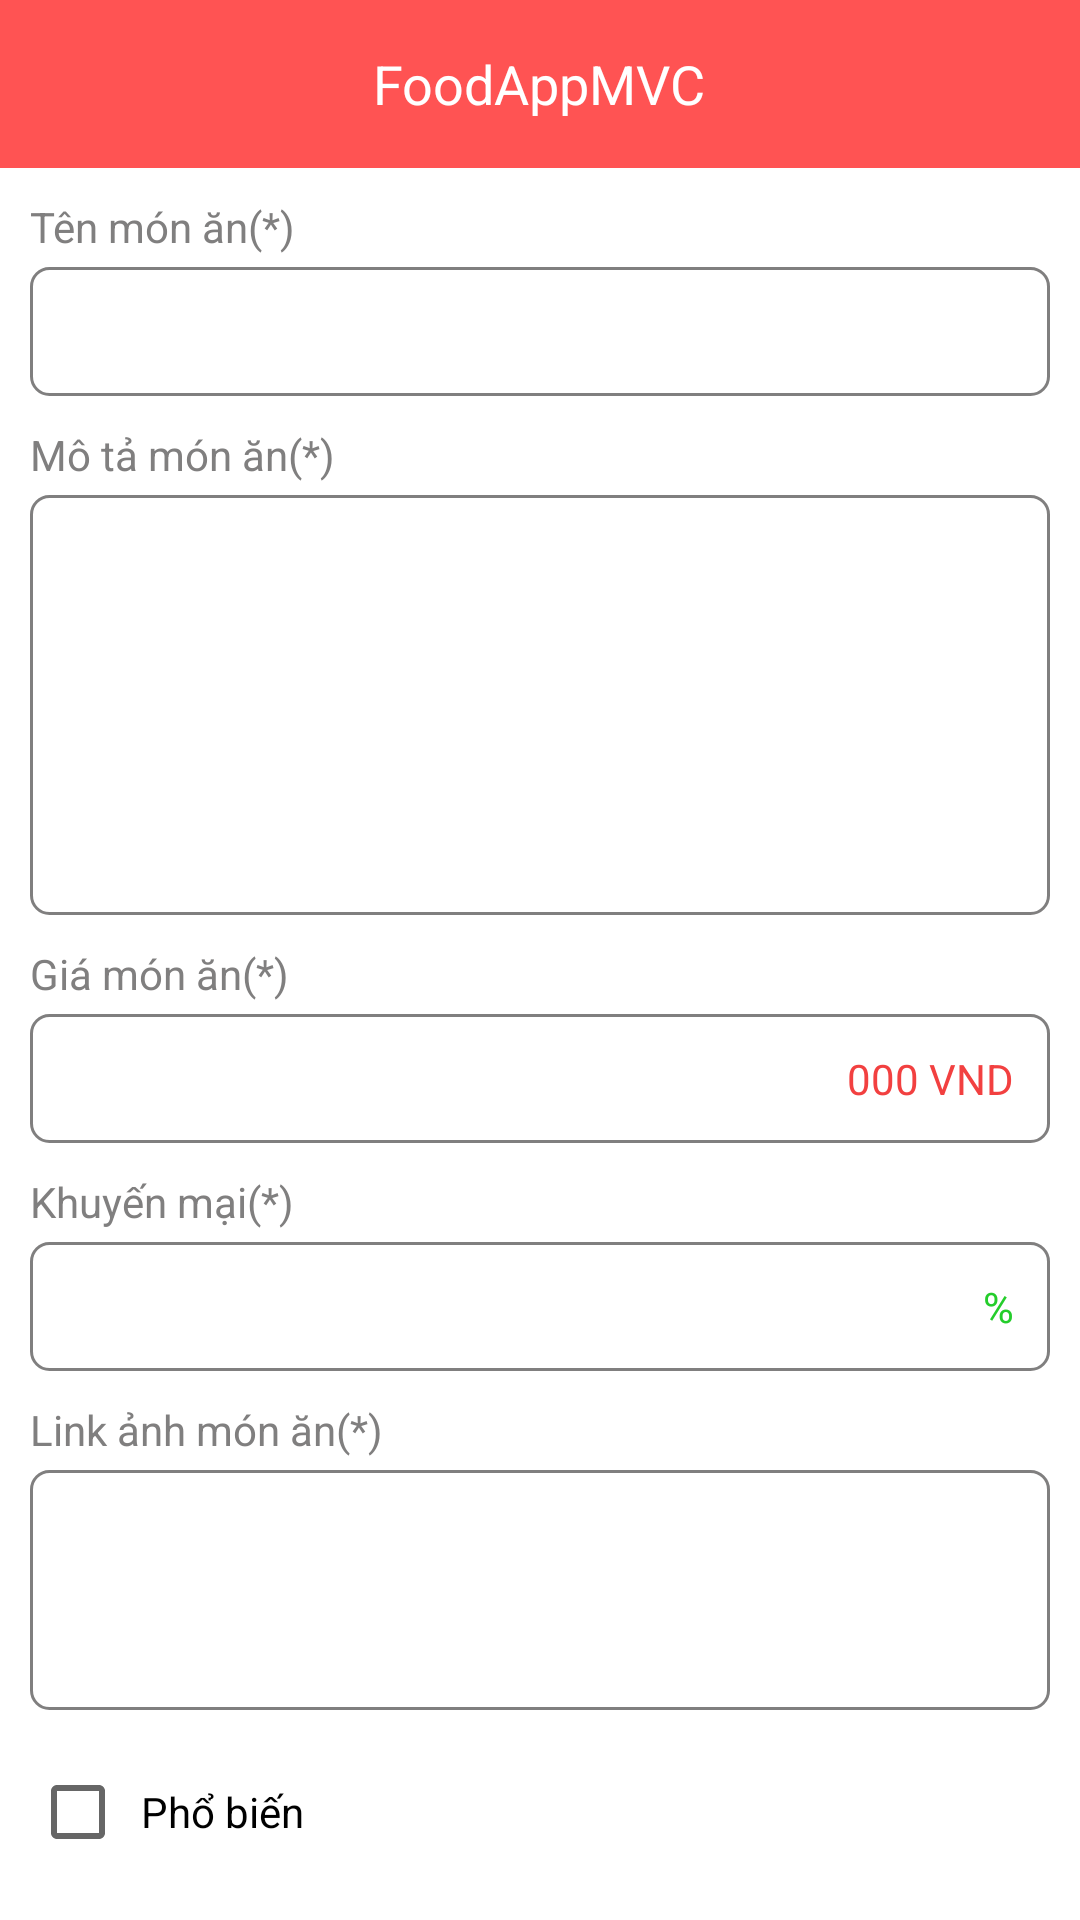

Android layout source for this screen:
<!-- AndroidManifest.xml: application theme Theme.FoodAppMVC -->
<!-- res/layout/activity_add_food.xml -->
<?xml version="1.0" encoding="utf-8"?>
<LinearLayout xmlns:android="http://schemas.android.com/apk/res/android"
    xmlns:tools="http://schemas.android.com/tools"
    android:layout_width="match_parent"
    android:layout_height="match_parent"
    android:orientation="vertical"
    android:background="@color/white"
    tools:context=".activity.AddFoodActivity">

    <include
        android:id="@+id/toolbar"
        layout="@layout/layout_toolbar" />

    <LinearLayout
        android:layout_width="match_parent"
        android:layout_height="wrap_content"
        android:orientation="vertical"
        android:padding="@dimen/define_dimen_10">

        <TextView
            android:layout_width="match_parent"
            android:layout_height="wrap_content"
            android:textSize="@dimen/text_size_small"
            android:textColor="@color/colorTextSecond"
            android:text="@string/food_name"/>

        <EditText
            android:id="@+id/edt_name"
            android:layout_width="match_parent"
            android:layout_height="wrap_content"
            android:layout_marginTop="@dimen/define_dimen_4"
            android:background="@drawable/bg_shape_white_conner_gray_6"
            android:imeOptions="actionNext"
            android:inputType="text"
            android:padding="@dimen/define_dimen_12"
            android:textColor="@color/colorTextSecond"
            android:textSize="@dimen/text_size_small"
            android:importantForAutofill="no"
            tools:ignore="LabelFor"/>

        <TextView
            android:layout_width="match_parent"
            android:layout_height="wrap_content"
            android:textSize="@dimen/text_size_small"
            android:textColor="@color/colorTextSecond"
            android:layout_marginTop="@dimen/define_dimen_10"
            android:text="@string/food_description"/>

        <EditText
            android:id="@+id/edt_description"
            android:layout_width="match_parent"
            android:layout_height="@dimen/define_dimen_140"
            android:layout_marginTop="@dimen/define_dimen_4"
            android:background="@drawable/bg_shape_white_conner_gray_6"
            android:imeOptions="actionNext"
            android:gravity="start"
            android:inputType="textMultiLine"
            android:padding="@dimen/define_dimen_12"
            android:textColor="@color/colorTextSecond"
            android:textSize="@dimen/text_size_small"
            android:importantForAutofill="no"
            tools:ignore="LabelFor"/>

        <TextView
            android:layout_width="match_parent"
            android:layout_height="wrap_content"
            android:textSize="@dimen/text_size_small"
            android:textColor="@color/colorTextSecond"
            android:layout_marginTop="@dimen/define_dimen_10"
            android:text="@string/food_price"/>

        <RelativeLayout
            android:layout_width="match_parent"
            android:layout_height="wrap_content"
            android:layout_marginTop="@dimen/define_dimen_4"
            android:background="@drawable/bg_shape_white_conner_gray_6"
            android:padding="@dimen/define_dimen_12">

            <EditText
                android:id="@+id/edt_price"
                android:layout_width="match_parent"
                android:layout_height="wrap_content"
                android:layout_centerVertical="true"
                android:layout_marginEnd="@dimen/define_dimen_10"
                android:layout_toStartOf="@+id/tv_currency"
                android:background="@color/white"
                android:imeOptions="actionNext"
                android:inputType="number"
                android:textColor="@color/colorPrimaryDark"
                android:textSize="@dimen/text_size_small"
                android:importantForAutofill="no"
                tools:ignore="LabelFor"/>

            <TextView
                android:id="@+id/tv_currency"
                android:layout_width="wrap_content"
                android:layout_height="wrap_content"
                android:layout_alignParentEnd="true"
                android:layout_centerVertical="true"
                android:text="@string/food_vnd"
                android:textColor="@color/colorPrimaryDark"
                android:textSize="@dimen/text_size_small" />
        </RelativeLayout>

        <TextView
            android:layout_width="match_parent"
            android:layout_height="wrap_content"
            android:textSize="@dimen/text_size_small"
            android:textColor="@color/colorTextSecond"
            android:layout_marginTop="@dimen/define_dimen_10"
            android:text="@string/food_sale"/>

        <RelativeLayout
            android:layout_width="match_parent"
            android:layout_height="wrap_content"
            android:layout_marginTop="@dimen/define_dimen_4"
            android:background="@drawable/bg_shape_white_conner_gray_6"
            android:padding="@dimen/define_dimen_12">

            <EditText
                android:id="@+id/edt_sale"
                android:layout_width="match_parent"
                android:layout_height="wrap_content"
                android:layout_centerVertical="true"
                android:layout_marginEnd="@dimen/define_dimen_10"
                android:layout_toStartOf="@+id/tv_percent"
                android:background="@color/white"
                android:imeOptions="actionNext"
                android:inputType="number"
                android:textColor="@color/purple"
                android:textSize="@dimen/text_size_small"
                android:importantForAutofill="no"
                tools:ignore="LabelFor"/>

            <TextView
                android:id="@+id/tv_percent"
                android:layout_width="wrap_content"
                android:layout_height="wrap_content"
                android:layout_alignParentEnd="true"
                android:layout_centerVertical="true"
                android:text="@string/food_percent"
                android:textColor="@color/green"
                android:textSize="@dimen/text_size_small" />
        </RelativeLayout>

        <TextView
            android:layout_width="match_parent"
            android:layout_height="wrap_content"
            android:textSize="@dimen/text_size_small"
            android:textColor="@color/colorTextSecond"
            android:layout_marginTop="@dimen/define_dimen_10"
            android:text="@string/food_image"/>

        <EditText
            android:id="@+id/edt_image"
            android:layout_width="match_parent"
            android:layout_height="80dp"
            android:layout_marginTop="@dimen/define_dimen_4"
            android:background="@drawable/bg_shape_white_conner_gray_6"
            android:imeOptions="actionDone"
            android:inputType="textMultiLine"
            android:gravity="start"
            android:padding="@dimen/define_dimen_12"
            android:textColor="@color/colorTextPrimary"
            android:textSize="@dimen/text_size_small"
            android:importantForAutofill="no"
            tools:ignore="LabelFor" />

        <CheckBox
            android:id="@+id/chk_popular"
            android:layout_marginTop="@dimen/define_dimen_10"
            android:padding="@dimen/define_dimen_5"
            android:layout_width="wrap_content"
            android:layout_height="wrap_content"
            android:text="@string/popular" />

        <TextView
            android:id="@+id/txt_add_or_edit"
            android:layout_marginTop="@dimen/define_dimen_20"
            android:background="@drawable/bg_shape_red_conner_8"
            android:text="@string/add"
            android:padding="@dimen/define_dimen_12"
            android:textColor="@color/white"
            android:textSize="@dimen/text_size_xnormal"
            android:textStyle="bold"
            android:gravity="center"
            android:layout_width="match_parent"
            android:layout_height="wrap_content"/>

    </LinearLayout>

</LinearLayout>
<!-- res/layout/layout_toolbar.xml (included above) -->
<?xml version="1.0" encoding="utf-8"?>
<RelativeLayout xmlns:android="http://schemas.android.com/apk/res/android"
    android:id="@+id/layout_toolbar"
    android:layout_width="match_parent"
    android:layout_height="?attr/actionBarSize"
    android:background="@color/colorPrimary">

    <ImageView
        android:id="@+id/img_back"
        android:layout_width="@dimen/define_dimen_45"
        android:layout_height="@dimen/define_dimen_45"
        android:layout_centerVertical="true"
        android:layout_marginEnd="@dimen/define_dimen_6"
        android:padding="@dimen/define_dimen_10"
        android:src="@drawable/ic_back_white"
        android:visibility="gone" />

    <TextView
        android:id="@+id/txt_title"
        android:layout_width="wrap_content"
        android:layout_height="wrap_content"
        android:layout_centerInParent="true"
        android:text="@string/app_name"
        android:textColor="@color/white"
        android:textSize="@dimen/text_size_xnormal" />

    <ImageView
        android:id="@+id/img_cart"
        android:layout_width="@dimen/define_dimen_45"
        android:layout_height="@dimen/define_dimen_45"
        android:layout_alignParentEnd="true"
        android:layout_centerVertical="true"
        android:layout_marginEnd="@dimen/define_dimen_4"
        android:padding="@dimen/define_dimen_6"
        android:src="@drawable/ic_cart_white"
        android:visibility="gone" />

</RelativeLayout>
<!-- resources referenced by this layout -->
<resources>
  <color name="colorPrimary">#FF5353</color>
  <color name="colorPrimaryDark">#FFF24040</color>
  <color name="colorTextPrimary">#070707</color>
  <color name="colorTextSecond">#807F7F</color>
  <color name="green">#24CD2B</color>
  <color name="purple">#FFBB86FC</color>
  <color name="white">#FFFFFFFF</color>
  <dimen name="define_dimen_10">10dp</dimen>
  <dimen name="define_dimen_12">12dp</dimen>
  <dimen name="define_dimen_140">140dp</dimen>
  <dimen name="define_dimen_20">20dp</dimen>
  <dimen name="define_dimen_4">4dp</dimen>
  <dimen name="define_dimen_45">45dp</dimen>
  <dimen name="define_dimen_5">5dp</dimen>
  <dimen name="define_dimen_6">6dp</dimen>
  <dimen name="text_size_small">14sp</dimen>
  <dimen name="text_size_xnormal">18sp</dimen>
  <!-- drawable bg_shape_red_conner_8 (drawable) -->
  <?xml version="1.0" encoding="utf-8"?>
  <shape xmlns:android="http://schemas.android.com/apk/res/android">
      <solid android:color="@color/colorPrimary"/>
      <corners android:radius="@dimen/define_dimen_8"/>
  </shape>
  <!-- drawable bg_shape_white_conner_gray_6 (drawable) -->
  <?xml version="1.0" encoding="utf-8"?>
  <shape xmlns:android="http://schemas.android.com/apk/res/android">
      <solid android:color="@color/white"/>
      <stroke android:color="@color/colorTextSecond" android:width="1dp"/>
      <corners android:radius="@dimen/define_dimen_6"/>
  </shape>
  <string name="add">Thêm</string>
  <string name="app_name">FoodAppMVC</string>
  <string name="food_description">Mô tả món ăn(*)</string>
  <string name="food_image">Link ảnh món ăn(*)</string>
  <string name="food_name">Tên món ăn(*)</string>
  <string name="food_percent">%</string>
  <string name="food_price">Giá món ăn(*)</string>
  <string name="food_sale">Khuyến mại(*)</string>
  <string name="food_vnd">000 VND</string>
  <string name="popular">Phổ biến</string>
  <style name="Theme.FoodAppMVC" parent="Theme.MaterialComponents.DayNight.NoActionBar">
          
          <item name="colorPrimary">@color/purple_500</item>
          <item name="colorPrimaryVariant">@color/colorPrimary</item>
          <item name="colorOnPrimary">@color/white</item>
          
          <item name="colorSecondary">@color/teal_200</item>
          <item name="colorSecondaryVariant">@color/teal_700</item>
          <item name="colorOnSecondary">@color/black</item>
          
          <item name="android:statusBarColor">?attr/colorPrimaryVariant</item>
          
      </style>
  <dimen name="define_dimen_8">8dp</dimen>
  <color name="purple_500">#FF6200EE</color>
  <color name="teal_200">#FF03DAC5</color>
  <color name="teal_700">#FF018786</color>
  <color name="black">#FF000000</color>
</resources>
